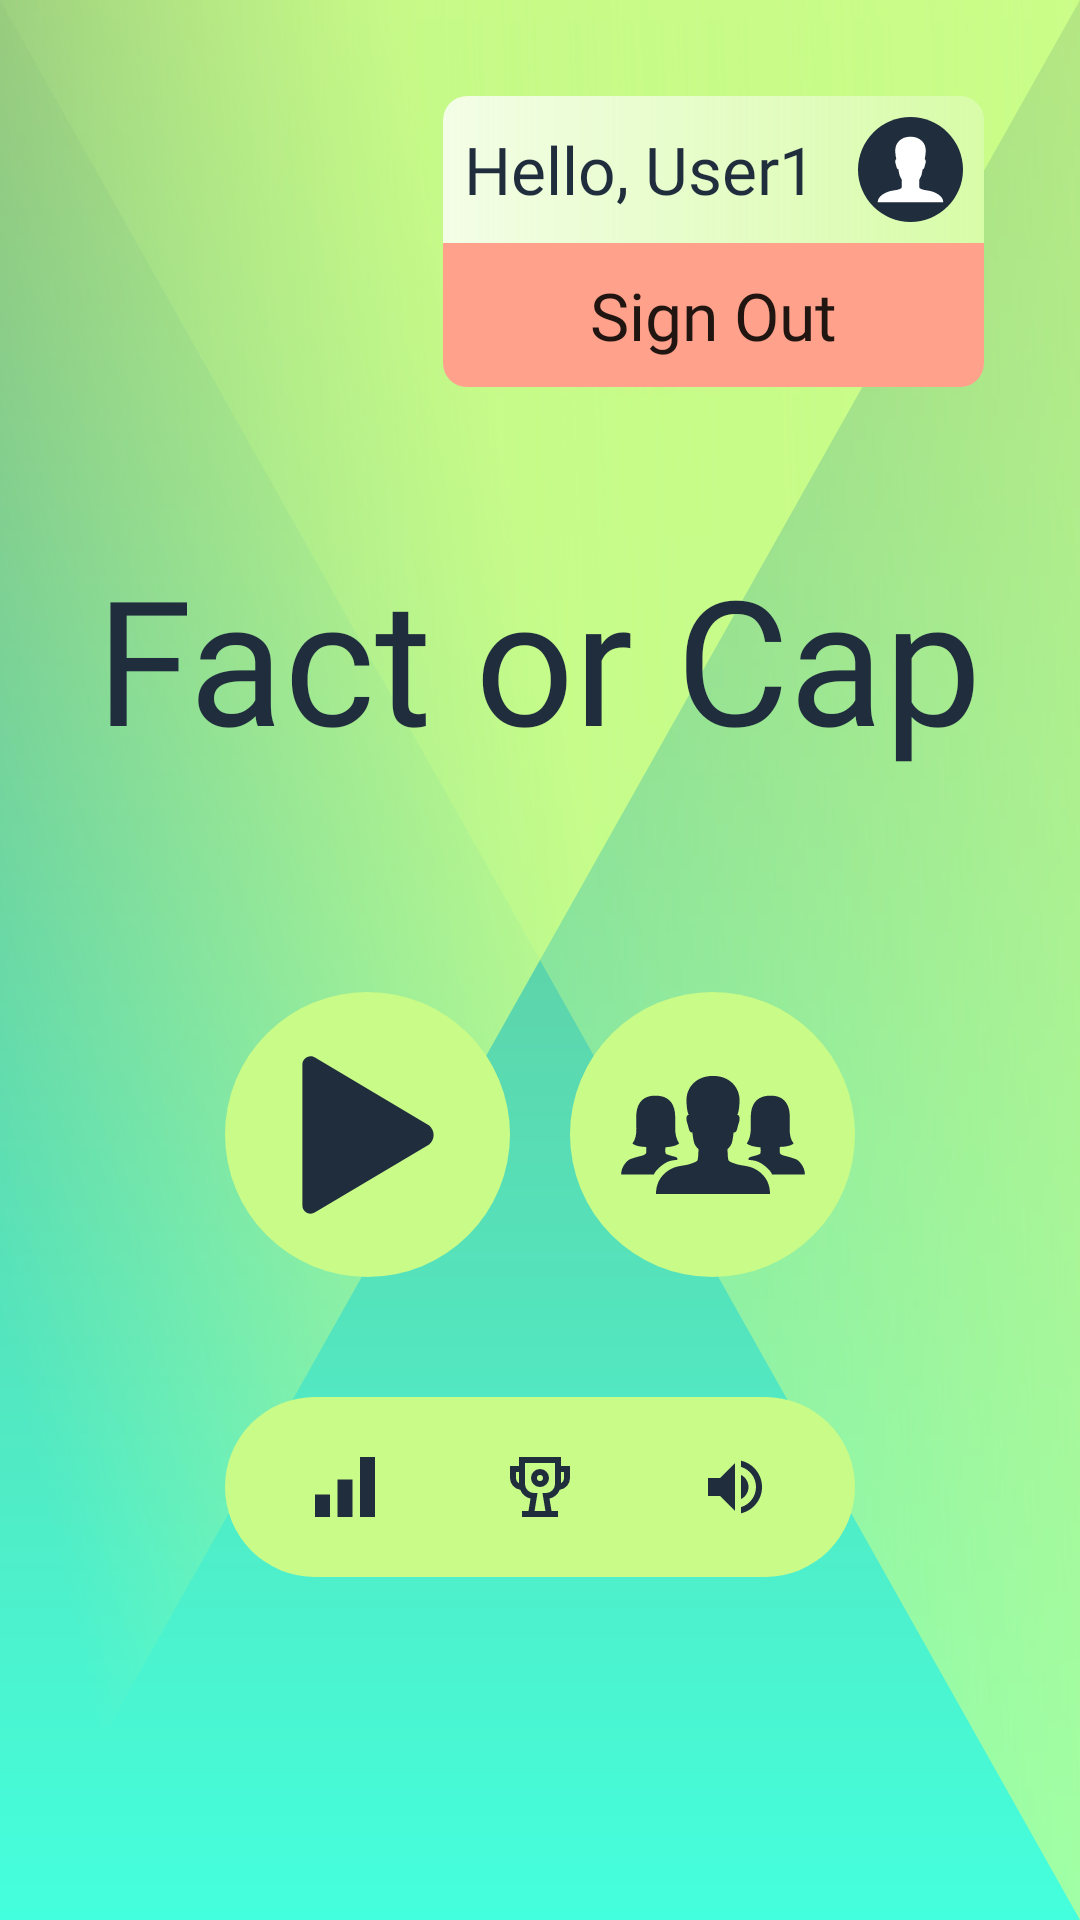

This screen was rendered from an Android layout file. Write that file and the resources it references.
<!-- AndroidManifest.xml: application theme Theme.FactOrCapGame -->
<!-- res/layout/fragment_menu.xml -->
<?xml version="1.0" encoding="utf-8"?>
<androidx.constraintlayout.widget.ConstraintLayout xmlns:android="http://schemas.android.com/apk/res/android"
        xmlns:tools="http://schemas.android.com/tools"
        xmlns:app="http://schemas.android.com/apk/res-auto"
        android:layout_width="match_parent"
        android:layout_height="match_parent"
        tools:context=".ui.menu.MenuFragment"
        android:clipToPadding="false">

    <androidx.constraintlayout.widget.ConstraintLayout
            android:layout_width="match_parent"
            android:layout_height="match_parent"
            android:id="@+id/page_container"
            android:padding="32dp"
            android:clipToPadding="false">

        <include layout="@layout/google_sign_in"
            android:id="@+id/sign_in_layout_unauthorized"
            android:visibility="invisible"
            android:layout_width="wrap_content"
            android:layout_height="wrap_content"
            app:layout_constraintTop_toTopOf="parent"
            app:layout_constraintEnd_toEndOf="parent"/>

    <include layout="@layout/signed_user_layout"
            android:id="@+id/sign_in_layout_authorized"
            android:layout_width="wrap_content"
            android:layout_height="wrap_content"
            app:layout_constraintTop_toTopOf="parent"
            app:layout_constraintEnd_toEndOf="parent"/>

    <TextView
            android:id="@+id/game_logo_textview"
            android:layout_width="match_parent"
            android:layout_height="match_parent"
            app:layout_constraintWidth="wrap_content"
            app:layout_constraintHeight="wrap_content"
            app:layout_constraintTop_toTopOf="parent"
            app:layout_constraintBottom_toBottomOf="parent"
            app:layout_constraintLeft_toLeftOf="parent"
            app:layout_constraintRight_toRightOf="parent"
            android:maxLines="1"
            app:autoSizeTextType="uniform"
            android:textSize="60sp"
            app:layout_constraintVertical_bias="0.30"
            android:textColor="?attr/textAppearanceHeadline2"
            android:text="@string/game_name"
            android:fontFamily="@font/norwester" />

    <LinearLayout
            android:id="@+id/game_buttons_ll"
            android:layout_width="wrap_content"
            android:layout_height="wrap_content"
            android:orientation="horizontal"
            android:gravity="center"
            android:layout_marginTop="70dp"
            app:layout_constraintTop_toBottomOf="@+id/game_logo_textview"
            app:layout_constraintLeft_toLeftOf="parent"
            app:layout_constraintRight_toRightOf="parent">

        <ImageButton
                android:id="@+id/single_game_button"
                android:layout_width="95dp"
                android:layout_height="95dp"
                android:background="@drawable/green_round_background"
                android:src="@drawable/ic_play"
                android:scaleType="center"
                android:layout_marginEnd="10dp"
                android:contentDescription="@string/single_play_placeholder"
                app:layout_constraintBottom_toBottomOf="@+id/multiplayer_game_button"
                app:layout_constraintTop_toTopOf="@+id/multiplayer_game_button"
                app:layout_constraintStart_toStartOf="parent"
                app:layout_constraintRight_toLeftOf="@id/multiplayer_game_button" />

        <ImageButton
                android:id="@+id/multiplayer_game_button"
                android:layout_width="95dp"
                android:layout_height="95dp"
                app:layout_constraintLeft_toRightOf="@id/single_game_button"
                android:background="@drawable/green_round_background"
                android:src="@drawable/ic_group"
                android:scaleType="center"
                android:layout_marginStart="10dp"
                android:contentDescription="@string/multiplayer_play_placeholder"
                app:layout_constraintTop_toBottomOf="@+id/game_logo_textview"
                app:layout_constraintEnd_toEndOf="parent" />
    </LinearLayout>

    <ImageButton
            android:visibility="invisible"
            android:id="@+id/create_room_button"
            android:layout_width="60dp"
            android:layout_height="60dp"
            android:padding="5dp"
            android:background="@drawable/green_round_background"
            android:backgroundTint="?attr/colorPrimary"
            android:src="@drawable/ic_create"
            android:scaleType="fitCenter"
            android:gravity="start"
            android:layout_marginBottom="20dp"
            android:contentDescription="@string/create_room_placeholder"
            app:layout_constraintBottom_toTopOf="@id/join_room_button"
            app:layout_constraintTop_toTopOf="@+id/game_buttons_ll"
            app:layout_constraintStart_toEndOf="@+id/game_buttons_ll" />

    <ImageButton
            android:visibility="invisible"
            android:id="@+id/join_room_button"
            android:layout_width="60dp"
            android:layout_height="60dp"
            android:padding="5dp"
            android:background="@drawable/green_round_background"
            android:backgroundTint="?attr/colorPrimary"
            android:src="@drawable/ic_join_lobby"
            android:scaleType="center"
            android:layout_marginTop="20dp"
            android:contentDescription="@string/join_room_placeholder"
            app:layout_constraintTop_toBottomOf="@id/create_room_button"
            app:layout_constraintBottom_toBottomOf="@+id/game_buttons_ll"
            app:layout_constraintStart_toEndOf="@+id/game_buttons_ll" />

    <androidx.constraintlayout.widget.ConstraintLayout
            android:id="@+id/status_buttons_layout"
            android:layout_width="0dp"
            android:layout_height="wrap_content"
            android:layout_marginTop="40dp"
            android:paddingTop="5dp"
            android:paddingBottom="5dp"
            android:paddingLeft="15dp"
            android:paddingRight="15dp"
            app:layout_constraintStart_toStartOf="@+id/game_buttons_ll"
            app:layout_constraintEnd_toEndOf="@+id/game_buttons_ll"
            android:background="@drawable/round_button"
            app:layout_constraintTop_toBottomOf="@+id/game_buttons_ll">

        <ImageButton
                android:id="@+id/stat_button"
                android:layout_width="50dp"
                android:layout_height="50dp"
                app:layout_constraintStart_toStartOf="parent"
                app:layout_constraintTop_toTopOf="parent"
                app:layout_constraintBottom_toBottomOf="parent"
                android:src="@drawable/ic_stat"
                android:background="@drawable/green_round_background"
                android:scaleType="center"
                android:contentDescription="@string/statistic_placeholder" />

        <ImageButton
                android:id="@+id/leaderboard_button"
                android:layout_width="50dp"
                android:layout_height="50dp"
                app:layout_constraintLeft_toLeftOf="parent"
                app:layout_constraintRight_toRightOf="parent"
                app:layout_constraintBottom_toBottomOf="parent"
                app:layout_constraintTop_toTopOf="parent"
                android:src="@drawable/ic_cup"
                android:background="@drawable/green_round_background"
                android:scaleType="center"
                android:contentDescription="@string/leaderboard_placeholder" />

        <ImageButton
                android:id="@+id/change_volume_button"
                android:layout_width="50dp"
                android:layout_height="50dp"
                app:layout_constraintRight_toRightOf="parent"
                app:layout_constraintTop_toTopOf="parent"
                app:layout_constraintBottom_toBottomOf="parent"
                android:src="@drawable/ic_volume_up"
                android:scaleType="center"
                android:background="@drawable/green_round_background"
                android:contentDescription="@string/change_language_placeholder" />
    </androidx.constraintlayout.widget.ConstraintLayout>
    </androidx.constraintlayout.widget.ConstraintLayout>
</androidx.constraintlayout.widget.ConstraintLayout>
<!-- res/layout/google_sign_in.xml (included above) -->
<?xml version="1.0" encoding="utf-8"?>
<LinearLayout xmlns:android="http://schemas.android.com/apk/res/android"
        android:layout_width="wrap_content"
        android:layout_height="wrap_content"
        xmlns:app="http://schemas.android.com/apk/res-auto">

    <androidx.cardview.widget.CardView
            android:id="@+id/google_sign_in_cardview"
            android:layout_width="wrap_content"
            android:layout_height="wrap_content"
            app:cardElevation="0dp"
            app:cardMaxElevation="0dp"
            app:cardPreventCornerOverlap="false"
            app:cardCornerRadius="8dp"
            >

        <LinearLayout
                android:layout_width="wrap_content"
                android:layout_height="wrap_content"
                android:gravity="center_vertical"
                android:background="@drawable/gradient_google_sign_in">

            <ImageView
                    android:id="@+id/google_icon"
                    android:layout_width="35dp"
                    android:layout_height="35dp"
                    android:layout_margin="7dp"
                    android:background="@drawable/circle_background"
                    android:backgroundTint="?attr/textAppearanceHeadline2"
                    android:src="@drawable/ic_google_plus"
                    android:contentDescription="@string/profile_picture_placeholder"
                    android:scaleType="center" />

            <TextView
                    android:layout_width="wrap_content"
                    android:layout_height="wrap_content"
                    android:layout_margin="7dp"
                    android:text="Sign in with Google"
                    android:textSize="22sp"
                    android:layout_marginEnd="10dp"
                    android:textColor="?attr/textAppearanceHeadline2"
                    android:fontFamily="@font/norwester">

            </TextView>

        </LinearLayout>

    </androidx.cardview.widget.CardView>

</LinearLayout>
<!-- res/layout/signed_user_layout.xml (included above) -->
<?xml version="1.0" encoding="utf-8"?>
<LinearLayout xmlns:android="http://schemas.android.com/apk/res/android"
        xmlns:app="http://schemas.android.com/apk/res-auto"
        android:layout_width="wrap_content"
        android:layout_height="wrap_content">

    <androidx.cardview.widget.CardView
            android:id="@+id/signed_user_cardview"
            android:layout_width="wrap_content"
            android:layout_height="wrap_content"
            app:cardElevation="0dp"
            app:cardMaxElevation="0dp"
            app:cardPreventCornerOverlap="false"
            app:cardCornerRadius="8dp">

        <LinearLayout
                android:layout_width="wrap_content"
                android:layout_height="wrap_content"
                android:orientation="vertical"
                android:background="@drawable/gradient_google_sign_in"
                android:animateLayoutChanges="true">


            <LinearLayout
                    android:layout_width="wrap_content"
                    android:layout_height="wrap_content"
                    android:gravity="center_vertical"
                    android:orientation="horizontal">

                <TextView
                        android:id="@+id/username_textview"
                        android:layout_width="wrap_content"
                        android:maxWidth="240dp"
                        android:layout_height="wrap_content"
                        android:layout_margin="7dp"
                        android:text="Hello, User1"
                        android:maxLines="1"
                        android:ellipsize="end"
                        android:textSize="22sp"
                        android:layout_marginEnd="10dp"
                        android:textColor="?attr/textAppearanceHeadline2"
                        android:fontFamily="@font/norwester" />

                <ImageView
                        android:id="@+id/user_portrait"
                        android:layout_width="35dp"
                        android:layout_height="35dp"
                        android:layout_margin="7dp"
                        android:layout_weight="1"
                        android:background="@drawable/circle_background"
                        android:backgroundTint="?attr/textAppearanceHeadline2"
                        android:src="@drawable/ic_person"
                        android:contentDescription="@string/profile_picture_placeholder"
                        android:scaleType="fitCenter" />

            </LinearLayout>

            <LinearLayout
                    android:id="@+id/sign_out_layout"
                    android:layout_width="match_parent"
                    android:layout_height="wrap_content"
                    android:orientation="horizontal"
                    android:layout_gravity="right"
                    android:visibility="visible">

                <Button
                        android:id="@+id/sign_out_button"
                        android:layout_width="match_parent"
                        android:layout_height="wrap_content"
                        android:text="Sign Out"
                        android:textSize="22sp"
                        android:textAllCaps="false"
                        android:letterSpacing="0"
                        android:background="@drawable/red_rectangle_background"
                        android:theme="@style/Button.Variant"
                        android:fontFamily="@font/norwester" />

            </LinearLayout>

        </LinearLayout>


    </androidx.cardview.widget.CardView>

</LinearLayout>
<!-- resources referenced by this layout -->
<resources>
  <!-- drawable circle_background (drawable) -->
  <?xml version="1.0" encoding="utf-8"?>
  <shape xmlns:android="http://schemas.android.com/apk/res/android"
          android:shape="oval">
      <solid android:color="?attr/colorPrimary" />
  </shape>
  <!-- drawable ic_create (drawable) -->
  <vector xmlns:android="http://schemas.android.com/apk/res/android"
      android:width="24dp"
      android:height="24dp"
      android:viewportWidth="24"
      android:viewportHeight="24"
      android:tint="?attr/textAppearanceHeadline2">
    <path
        android:fillColor="@android:color/white"
        android:pathData="M18,13h-5v5c0,0.55 -0.45,1 -1,1s-1,-0.45 -1,-1v-5H6c-0.55,0 -1,-0.45 -1,-1s0.45,-1 1,-1h5V6c0,-0.55 0.45,-1 1,-1s1,0.45 1,1v5h5c0.55,0 1,0.45 1,1s-0.45,1 -1,1z"/>
  </vector>
  <!-- drawable round_button (drawable) -->
  <?xml version="1.0" encoding="utf-8"?>
  <shape xmlns:android="http://schemas.android.com/apk/res/android">
      <solid android:color="?attr/colorPrimary"/>
      <corners android:radius="100dp"/>
  </shape>
  <string name="change_language_placeholder">Change language</string>
  <string name="create_room_placeholder">Create room</string>
  <string name="game_name">Fact or Cap</string>
  <string name="join_room_placeholder">Join room</string>
  <string name="leaderboard_placeholder">Leaderboard</string>
  <string name="multiplayer_play_placeholder">Play online</string>
  <string name="profile_picture_placeholder">Profile picture</string>
  <string name="single_play_placeholder">Play singlemode</string>
  <string name="statistic_placeholder">Statistics</string>
  <style name="Button.Variant" parent="ThemeOverlay.AppCompat">
          <item name="colorPrimary">@color/primary_red</item>
      </style>
  <color name="primary_red">#FFFFA18B</color>
  <color name="primary_green">#C9FB88</color>
  <color name="secondary_green">#FF55E4BC</color>
  <color name="white">#FFFFFFFF</color>
  <color name="online_indicator_color">#3FC282</color>
  <color name="offline_indicator_color">#777799</color>
  <color name="font_color">#1F2D3D</color>
  <color name="green_gradient_start">#BBC9FB88</color>
  <color name="green_gradient_end">#66E2FBC1</color>
  <color name="edit_gradient_start">#CCDFEFCB</color>
  <color name="edit_gradient_end">#33E2FBC1</color>
  <color name="ripple_color_light">#82FFFFFF</color>
  <color name="ripple_color_item">#ffffffff</color>
  <color name="ripple_color">#42ffffff</color>
  <style name="MaterialAlertDialog.App" parent="MaterialAlertDialog.MaterialComponents">
          <item name="shapeAppearance">@style/ShapeAppearance.App.MediumComponent</item>
          <item name="android:background">@color/white</item>
      </style>
  <style name="MaterialAlertDialog.App.Title.Text" parent="MaterialAlertDialog.MaterialComponents.Title.Text">
          <item name="android:textColor">?attr/textAppearanceHeadline2</item>
          <item name="android:textSize">24sp</item>
      </style>
  <style name="Widget.App.ButtonNegative" parent="Widget.MaterialComponents.Button.TextButton.Dialog">
          <item name="colorPrimaryVariant">?attr/colorAccent</item>
          <item name="colorSecondaryVariant">?attr/colorAccent</item>
          <item name="materialThemeOverlay">?attr/colorAccent</item>
          <item name="android:textColor">?attr/colorAccent</item>
          <item name="shapeAppearance">@style/ShapeAppearance.App.SmallComponent</item>
      </style>
  <style name="ShapeAppearance.App.MediumComponent" parent="ShapeAppearance.MaterialComponents.MediumComponent">
          <item name="cornerSize">8dp</item>
      </style>
  <style name="ShapeAppearance.App.SmallComponent" parent="ShapeAppearance.MaterialComponents.SmallComponent">
          <item name="cornerSize">8dp</item>
      </style>
</resources>
